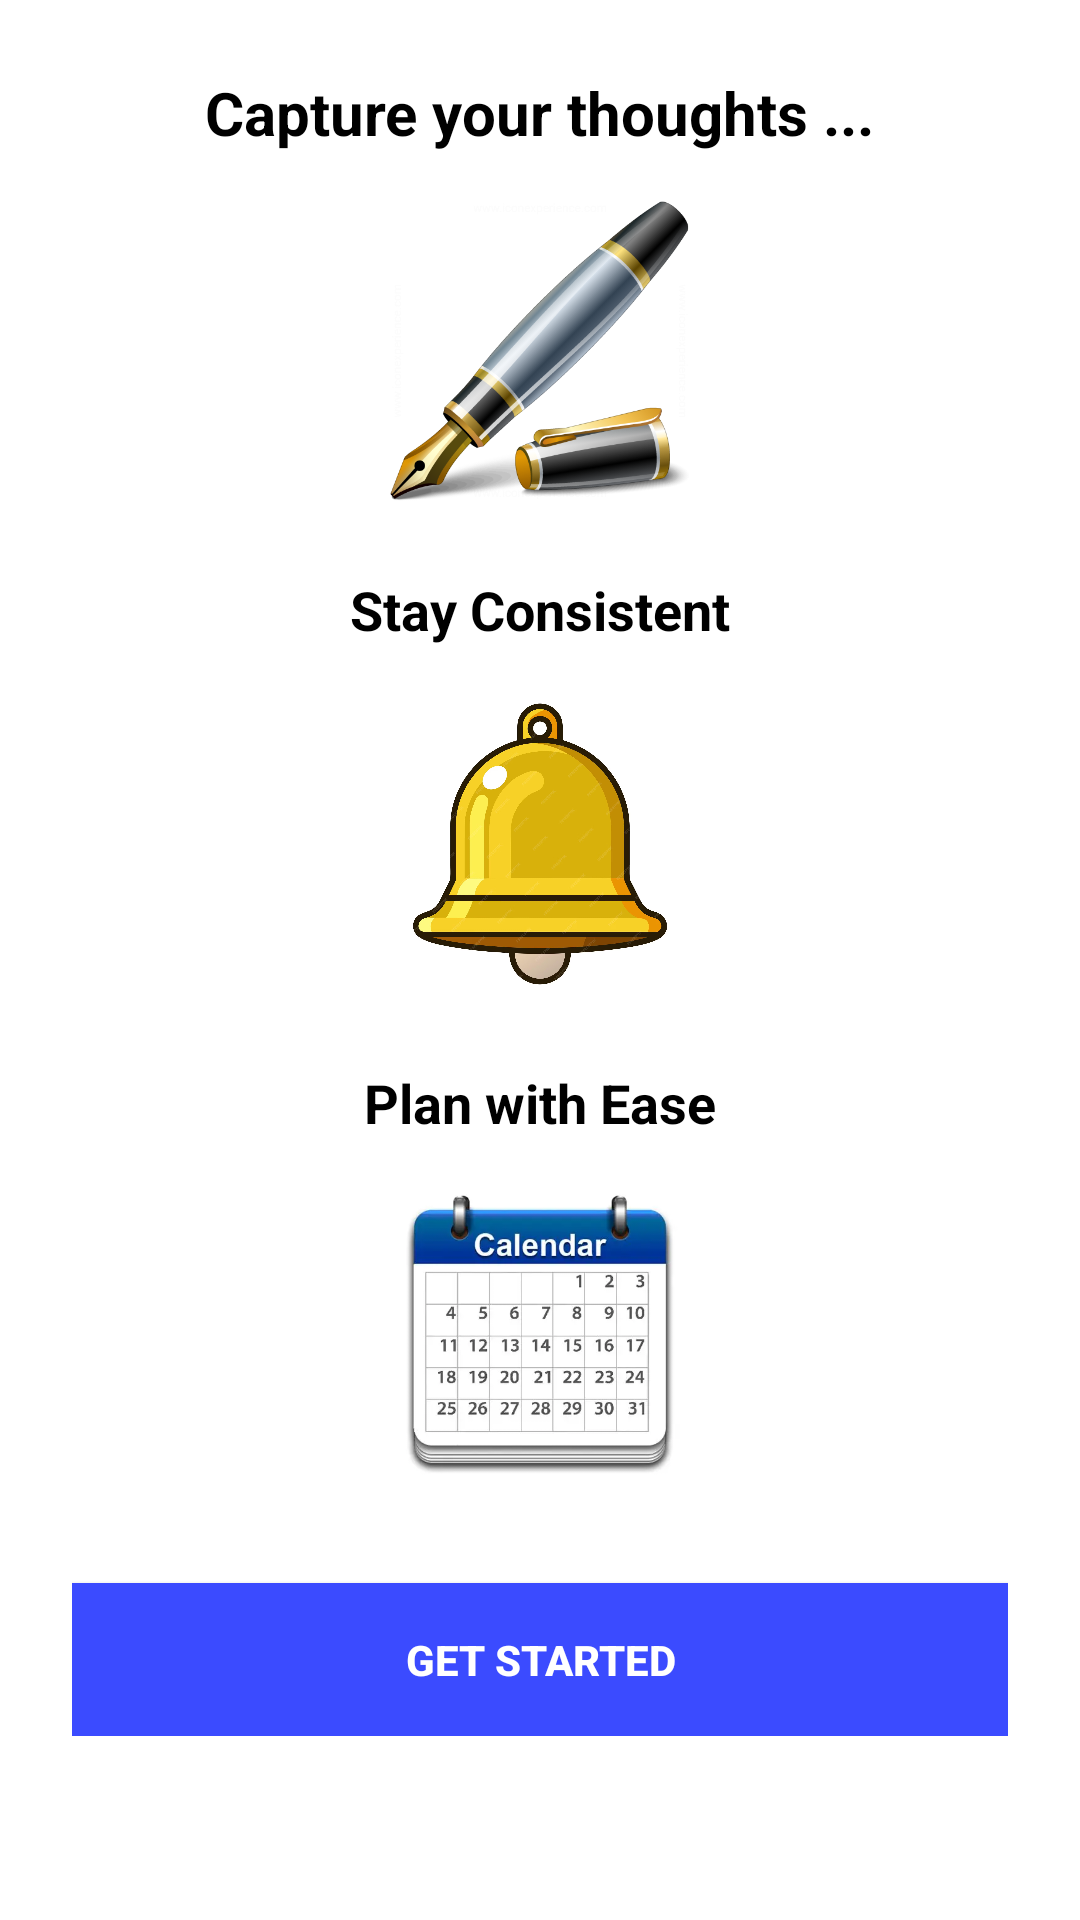

Produce the Android XML layout that renders to this screen, including the resource entries it uses.
<!-- AndroidManifest.xml: application theme Theme.MyApplication -->
<!-- res/layout/activity_onboarding.xml -->
<?xml version="1.0" encoding="utf-8"?>
<ScrollView xmlns:android="http://schemas.android.com/apk/res/android"
    android:layout_width="match_parent"
    android:layout_height="match_parent"
    android:background="#FFFFFF"
    android:padding="24dp"
    android:layout_marginTop="50dp">

    <LinearLayout
        android:layout_width="match_parent"
        android:layout_height="wrap_content"
        android:orientation="vertical"
        android:gravity="center_horizontal">

        <TextView
            android:id="@+id/captureThoughtsText"
            android:layout_width="wrap_content"
            android:layout_height="wrap_content"
            android:text="Capture your thoughts ..."
            android:textSize="20sp"
            android:textStyle="bold"
            android:textColor="#000000"
            android:layout_marginBottom="16dp" />

        <ImageView
            android:id="@+id/penImage"
            android:layout_width="100dp"
            android:layout_height="100dp"
            android:src="@drawable/pen_icon"
            android:contentDescription="Pen Icon"
            android:layout_marginBottom="24dp" />

        <TextView
            android:id="@+id/stayConsistentText"
            android:layout_width="wrap_content"
            android:layout_height="wrap_content"
            android:text="Stay Consistent"
            android:textSize="18sp"
            android:textStyle="bold"
            android:textColor="#000000"
            android:layout_marginBottom="16dp" />

        <ImageView
            android:id="@+id/bellImage"
            android:layout_width="100dp"
            android:layout_height="100dp"
            android:src="@drawable/bell_icon"
            android:contentDescription="Bell Icon"
            android:layout_marginBottom="24dp" />

        <TextView
            android:id="@+id/planWithEaseText"
            android:layout_width="wrap_content"
            android:layout_height="wrap_content"
            android:text="Plan with Ease"
            android:textSize="18sp"
            android:textStyle="bold"
            android:textColor="#000000"
            android:layout_marginBottom="16dp" />

        <ImageView
            android:id="@+id/calendarImage"
            android:layout_width="100dp"
            android:layout_height="100dp"
            android:layout_marginBottom="32dp"
            android:contentDescription="Calendar Icon"
            android:src="@drawable/calender_icon" />

        <Button
            android:id="@+id/getStartedButton"
            android:layout_width="match_parent"
            android:layout_height="wrap_content"
            android:text="Get started"
            android:textColor="#FFFFFF"
            android:textStyle="bold"
            android:background="#3B4BFF"
            android:padding="16dp" />

    </LinearLayout>
</ScrollView>
<!-- resources referenced by this layout -->
<resources>
  <!-- drawable bell_icon: png bitmap (drawable, 760465 bytes) -->
  <!-- drawable calender_icon: png bitmap (drawable, 106820 bytes) -->
  <!-- drawable pen_icon: png bitmap (drawable, 111948 bytes) -->
  <style name="Theme.MyApplication" parent="Base.Theme.MyApplication" />
  <style name="Base.Theme.MyApplication" parent="Theme.Material3.DayNight.NoActionBar">
          
          
      </style>
</resources>
